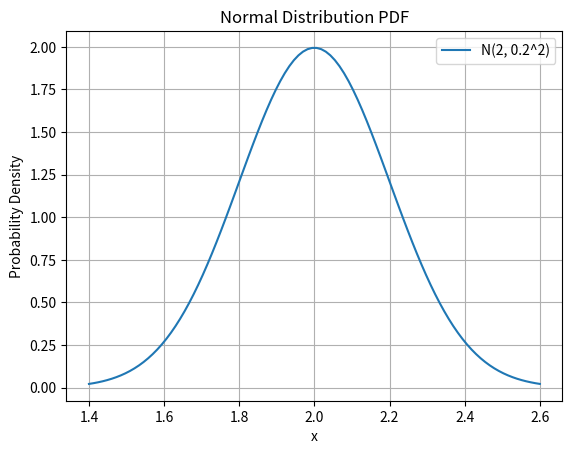
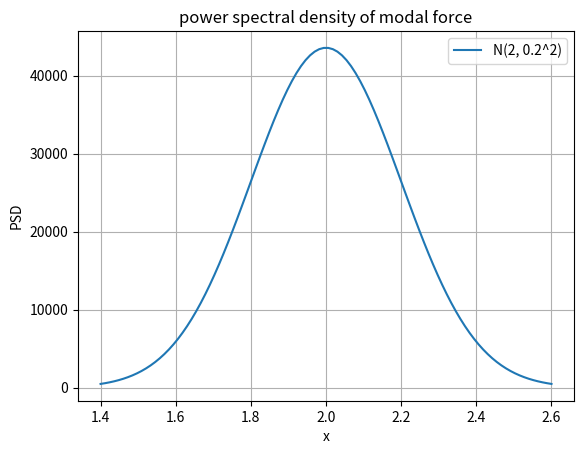

The script that saved these images, in order:
import numpy as np
from scipy.stats import norm
import matplotlib.pyplot as plt

# probabilitstic parameters
mean_pace = 2 #Hz  2005 pachi
pace_COV = 0.1
mean_alpha = 0.41 * (mean_pace - 0.95)
mean_mass= 70

# Calculate standard deviation
std_dev = pace_COV * mean_pace

# Define the normal distribution with the calculated mean and std_dev
normal_dist = norm(loc=mean_pace, scale=std_dev)

# Plot the PDF
x = np.linspace(mean_pace - 3*std_dev, mean_pace + 3*std_dev, 100)
pdf = normal_dist.pdf(x)

plt.plot(x, pdf, label=f'N({mean_pace}, {std_dev}^2)')
plt.title("Normal Distribution PDF")
plt.xlabel('x')
plt.ylabel('Probability Density')
plt.legend()
plt.grid(True)
plt.show()

psd_modal_force = 1/4*((mean_alpha*mean_mass*9.81)**2)*pdf
plt.plot(x, psd_modal_force, label=f'N({mean_pace}, {std_dev}^2)')
plt.title("power spectral density of modal force")
plt.xlabel('x')
plt.ylabel('PSD')
plt.legend()
plt.grid(True)
plt.show()
